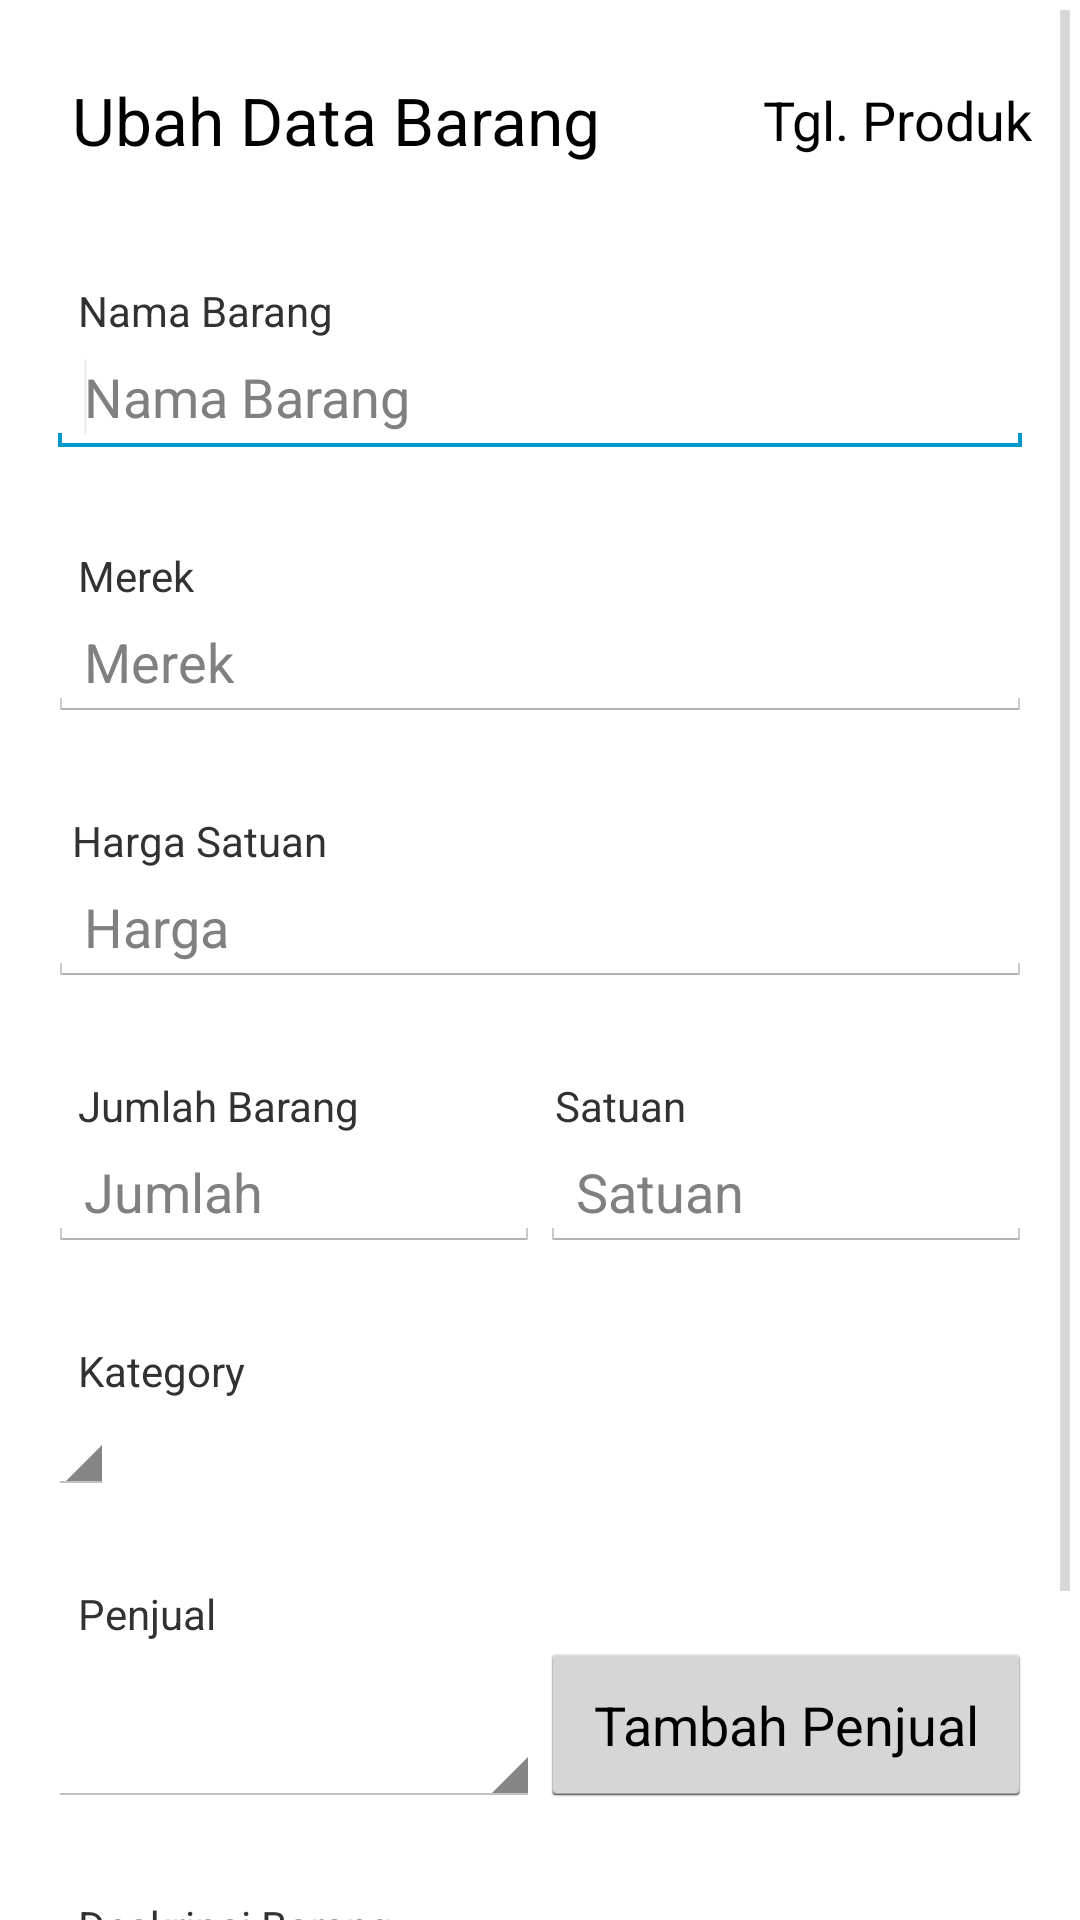

Layout XML and referenced resources for this Android screen:
<!-- AndroidManifest.xml: application theme AppTheme -->
<!-- res/layout/activity_edit_data_barang.xml -->
<ScrollView xmlns:android="http://schemas.android.com/apk/res/android"
    xmlns:tools="http://schemas.android.com/tools"
    android:id="@+id/layout_scroll_add_data_barang"
    android:layout_width="match_parent"
    android:layout_height="match_parent" >

    <LinearLayout
        android:id="@+id/LinearLayout_utama_adit_data_barang"
        android:layout_width="match_parent"
        android:layout_height="wrap_content"
        android:orientation="vertical"
        android:paddingBottom="@dimen/activity_vertical_margin"
        android:paddingLeft="@dimen/activity_horizontal_margin"
        android:paddingRight="@dimen/activity_horizontal_margin"
        android:paddingTop="@dimen/activity_vertical_margin"
        tools:context="com.pasaribu.store.EditDataBarang" >

        <RelativeLayout
            android:id="@+id/layout_title"
            android:layout_width="wrap_content"
            android:layout_height="wrap_content"
            android:layout_marginLeft="@dimen/margin_8dp"
            android:layout_marginStart="@dimen/margin_8dp"
             >
            
            <TextView
                android:id="@+id/title_edit_data_barang"
                android:layout_width="wrap_content"
                android:layout_height="match_parent"
                android:layout_alignParentLeft="true"
                android:layout_alignParentStart="true"
                android:layout_centerVertical="true"
                android:text="@string/title_edit_data_barang"
                android:textAppearance="?android:attr/textAppearanceLarge" />

            <Button
                android:id="@+id/button_tgl_stok"
                android:layout_width="wrap_content"
                android:layout_height="match_parent"
                android:layout_alignParentEnd="true"
                android:layout_alignParentRight="true"
                android:layout_alignParentTop="true"
                android:background="@android:color/transparent"
                android:text="Tgl. Produk"
                tools:ignore="HardcodedText" />

        </RelativeLayout>

        <TextView
            android:id="@+id/lbl_product_name"
            style="@style/lable_margin_style"
            android:layout_width="wrap_content"
            android:layout_height="wrap_content"
            android:text="@string/lable_product_name" />

        <EditText
            android:id="@+id/editText_product_name"
            android:layout_width="match_parent"
            android:layout_height="wrap_content"
            android:ems="10"
            android:hint="@string/hint_product_name"
            android:inputType="text" >

            <requestFocus />
        </EditText>

        <TextView
            android:id="@+id/lbl_product_brand"
            style="@style/lable_margin_style"
            android:layout_width="wrap_content"
            android:layout_height="wrap_content"
            android:text="@string/lable_product_brand" />

        <AutoCompleteTextView
            android:id="@+id/TextView_product_brand"
            android:layout_width="match_parent"
            android:layout_height="wrap_content"
            android:ems="10"
            android:hint="@string/hint_product_brand"
            android:inputType="textAutoComplete" />

        <TextView
            android:id="@+id/lbl_product_price"
            android:layout_width="wrap_content"
            android:layout_height="wrap_content"
            android:layout_marginLeft="@dimen/margin_8dp"
            android:layout_marginStart="@dimen/margin_8dp"
            android:layout_marginTop="@dimen/margin_top_lbl"
            android:text="@string/lable_product_price" />

        <EditText
            android:id="@+id/editText_product_price"
            android:layout_width="match_parent"
            android:layout_height="wrap_content"
            android:ems="10"
            android:hint="@string/hint_product_price"
            android:inputType="number" />

        <LinearLayout
            android:id="@+id/layout_product_amount_lable"
            style="@style/lable_margin_style"
            android:layout_width="match_parent"
            android:layout_height="wrap_content" >

            <TextView
                android:id="@+id/lbl_product_stock"
                android:layout_width="0dp"
                android:layout_height="wrap_content"
                android:layout_weight="5"
                android:text="@string/lable_product_stock" />

            <TextView
                android:id="@+id/lbl_product_unit"
                android:layout_width="0dp"
                android:layout_height="wrap_content"
                android:layout_weight="5"
                android:text="@string/lable_product_unit" />
        </LinearLayout>

        <LinearLayout
            android:id="@+id/layout_product_amount_editText"
            android:layout_width="match_parent"
            android:layout_height="wrap_content" >

            <EditText
                android:id="@+id/editText_product_stock"
                android:layout_width="0dp"
                android:layout_height="match_parent"
                android:layout_weight="5"
                android:ems="10"
                android:hint="@string/hint_product_stock"
                android:inputType="number" />

            <AutoCompleteTextView
                android:id="@+id/autoComp_product_unit"
                android:layout_width="0dp"
                android:layout_height="match_parent"
                android:layout_weight="5"
                android:ems="10"
                android:hint="@string/hint_product_unit"
                android:inputType="textAutoComplete" />
        </LinearLayout>

        <TextView
            android:id="@+id/lbl_product_category"
            style="@style/lable_margin_style"
            android:layout_width="wrap_content"
            android:layout_height="wrap_content"
            android:text="@string/lable_product_category" />

        <Spinner
            android:id="@+id/spinner_product_category"
            android:layout_width="wrap_content"
            android:layout_height="wrap_content" />

        <TextView
            android:id="@+id/lbl_supplier"
            style="@style/lable_margin_style"
            android:layout_width="wrap_content"
            android:layout_height="wrap_content"
            android:text="@string/lable_supplier" />

        <LinearLayout
            android:id="@+id/layout_supplier"
            android:layout_width="match_parent"
            android:layout_height="55dp"
            android:orientation="horizontal" >

            <Spinner
                android:id="@+id/spinner_supplier"
                android:layout_width="0dp"
                android:layout_height="match_parent"
                android:layout_weight="1" />

            <Button
                android:id="@+id/btn_add_supplier"
                android:layout_width="0dp"
                android:layout_height="match_parent"
                android:layout_weight="1"
                android:text="@string/btn_add_supplier" />
        </LinearLayout>

        <TextView
            android:id="@+id/lbl_product_description"
            style="@style/lable_margin_style"
            android:layout_width="wrap_content"
            android:layout_height="wrap_content"
            android:text="@string/lable_product_description" />

        <EditText
            android:id="@+id/editText_product_description"
            android:layout_width="match_parent"
            android:layout_height="100dp"
            android:ems="10"
            android:gravity="start|top"
            android:hint="@string/hint_product_description"
            android:inputType="textMultiLine" />
    </LinearLayout>

</ScrollView>
<!-- resources referenced by this layout -->
<resources>
  <dimen name="activity_horizontal_margin">16dp</dimen>
  <dimen name="activity_vertical_margin">16dp</dimen>
  <dimen name="margin_8dp">8dp</dimen>
  <dimen name="margin_top_lbl">30dp</dimen>
  <string name="btn_add_supplier">Tambah Penjual</string>
  <string name="hint_product_brand">Merek</string>
  <string name="hint_product_description">Deksripsi Barang</string>
  <string name="hint_product_name">Nama Barang</string>
  <string name="hint_product_price">Harga</string>
  <string name="hint_product_stock">Jumlah</string>
  <string name="hint_product_unit">Satuan</string>
  <string name="lable_product_brand">Merek</string>
  <string name="lable_product_category">Kategory</string>
  <string name="lable_product_description">Deskripsi Barang</string>
  <string name="lable_product_name">Nama Barang</string>
  <string name="lable_product_price">Harga Satuan</string>
  <string name="lable_product_stock">Jumlah Barang</string>
  <string name="lable_product_unit">Satuan</string>
  <string name="lable_supplier">Penjual</string>
  <string name="title_edit_data_barang">Ubah Data Barang</string>
  <style name="lable_margin_style" parent="android:Widget.Holo.Light.TextView">
          <item name="android:layout_marginTop">30dp</item>
          <item name="android:layout_marginLeft">10dp</item>
      </style>
  <style name="AppTheme" parent="AppBaseTheme">
          
      </style>
  <style name="AppBaseTheme" parent="android:Theme.Light">
          
      </style>
</resources>
